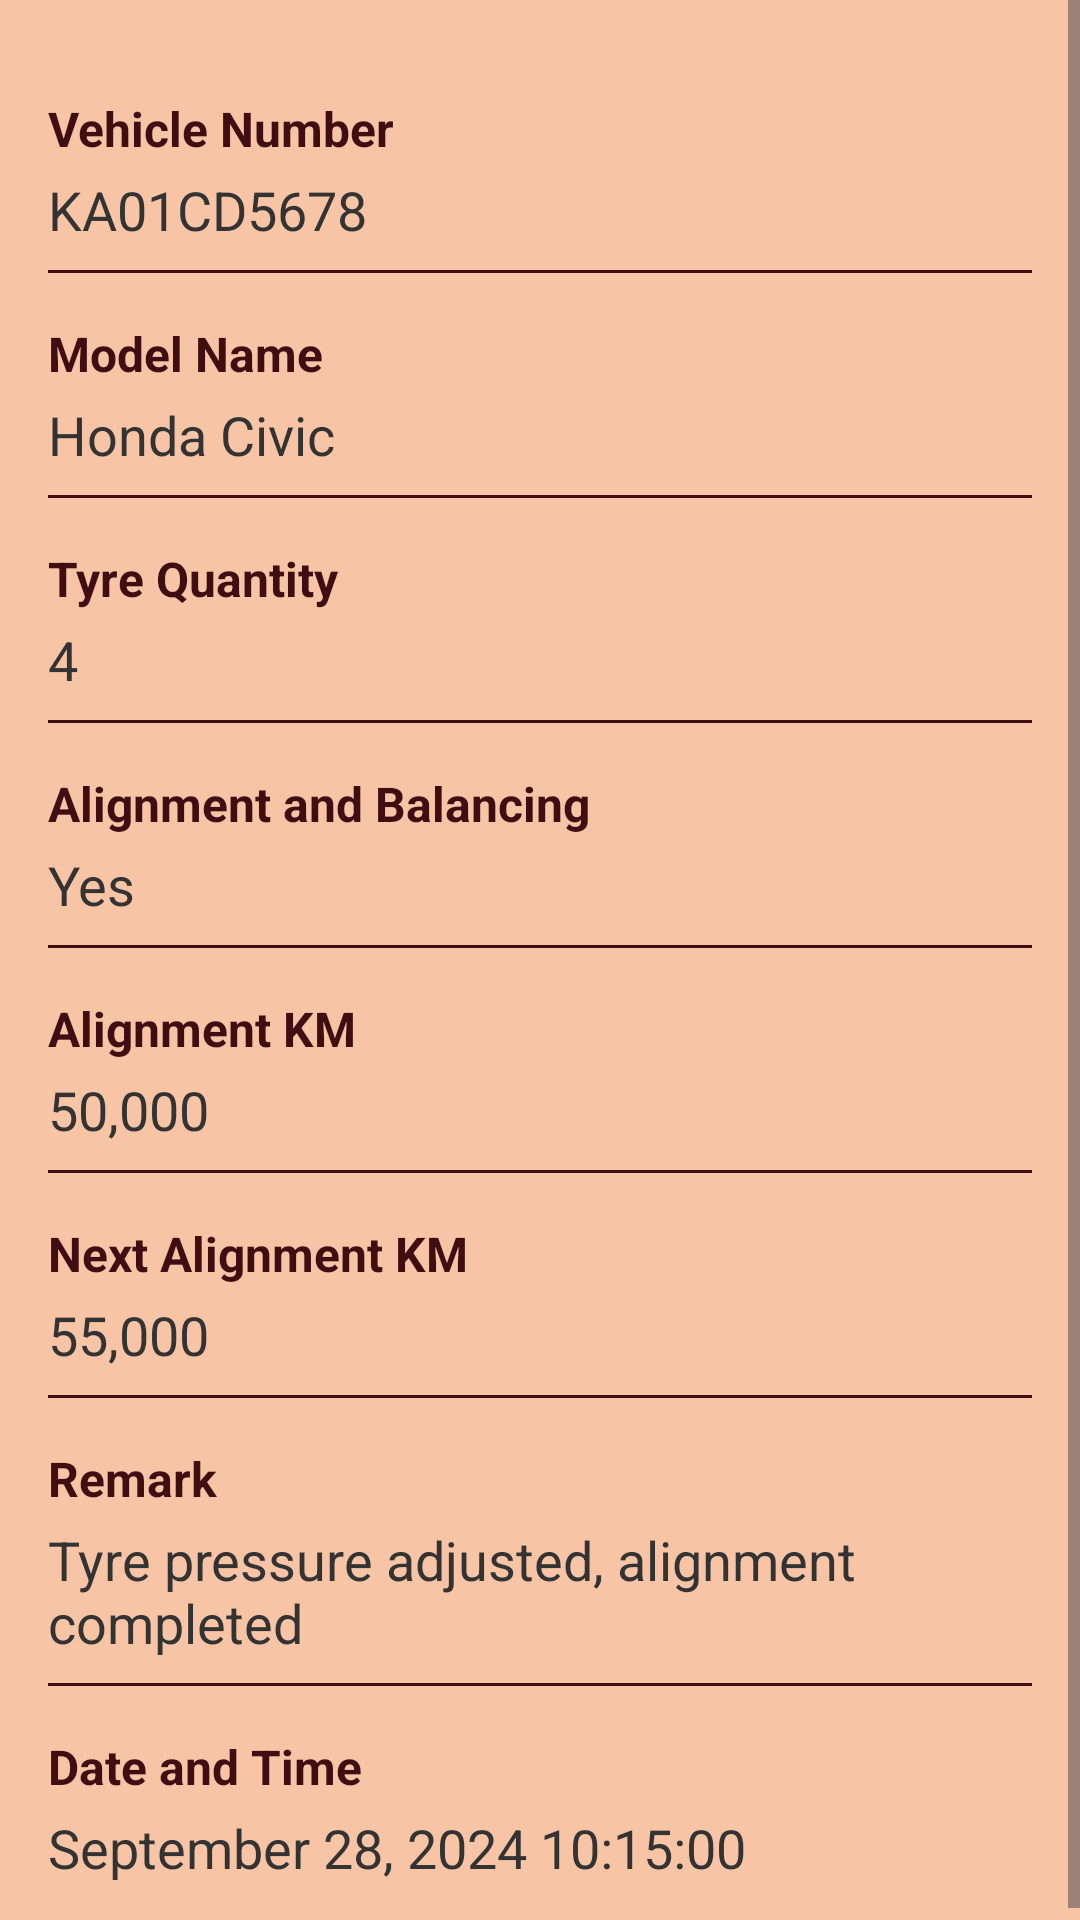

Here is an Android app screen rendered from its layout file. Give the layout XML and the strings, colors and styles it references.
<!-- AndroidManifest.xml: application theme Theme.DriverLedger -->
<!-- res/layout/fragment_view__tyrerepairs.xml -->
<?xml version="1.0" encoding="utf-8"?>
<androidx.constraintlayout.widget.ConstraintLayout
    xmlns:android="http://schemas.android.com/apk/res/android"
    xmlns:app="http://schemas.android.com/apk/res-auto"
    android:layout_width="match_parent"
    android:layout_height="match_parent"
    android:background="#F7C4A5">

    <ScrollView
        android:layout_width="match_parent"
        android:layout_height="0dp"
        app:layout_constraintTop_toTopOf="parent"
        app:layout_constraintBottom_toBottomOf="parent">

        <LinearLayout
            android:layout_width="match_parent"
            android:layout_height="wrap_content"
            android:orientation="vertical"
            android:padding="16dp">

            <TextView
                android:layout_width="wrap_content"
                android:layout_height="wrap_content"
                android:text="Vehicle Number"
                android:textStyle="bold"
                android:textSize="16sp"
                android:textColor="#3F0D12"
                android:layout_marginTop="16dp"/>

            <TextView
                android:id="@+id/vehicleNoTextView"
                android:layout_width="match_parent"
                android:layout_height="wrap_content"
                android:text="KA01CD5678"
                android:textSize="18sp"
                android:textColor="#333333"
                android:layout_marginTop="4dp"/>

            <View
                android:layout_width="match_parent"
                android:layout_height="1dp"
                android:background="#3F0D12"
                android:layout_marginTop="8dp"/>

            <TextView
                android:layout_width="wrap_content"
                android:layout_height="wrap_content"
                android:text="Model Name"
                android:textStyle="bold"
                android:textSize="16sp"
                android:textColor="#3F0D12"
                android:layout_marginTop="16dp"/>

            <TextView
                android:id="@+id/modelNameTextView"
                android:layout_width="match_parent"
                android:layout_height="wrap_content"
                android:text="Honda Civic"
                android:textSize="18sp"
                android:textColor="#333333"
                android:layout_marginTop="4dp"/>

            <View
                android:layout_width="match_parent"
                android:layout_height="1dp"
                android:background="#3F0D12"
                android:layout_marginTop="8dp"/>

            <TextView
                android:layout_width="wrap_content"
                android:layout_height="wrap_content"
                android:text="Tyre Quantity"
                android:textStyle="bold"
                android:textSize="16sp"
                android:textColor="#3F0D12"
                android:layout_marginTop="16dp"/>

            <TextView
                android:id="@+id/tyreQtyTextView"
                android:layout_width="match_parent"
                android:layout_height="wrap_content"
                android:text="4"
                android:textSize="18sp"
                android:textColor="#333333"
                android:layout_marginTop="4dp"/>

            <View
                android:layout_width="match_parent"
                android:layout_height="1dp"
                android:background="#3F0D12"
                android:layout_marginTop="8dp"/>

            <TextView
                android:layout_width="wrap_content"
                android:layout_height="wrap_content"
                android:text="Alignment and Balancing"
                android:textStyle="bold"
                android:textSize="16sp"
                android:textColor="#3F0D12"
                android:layout_marginTop="16dp"/>

            <TextView
                android:id="@+id/alignmentBalancingTextView"
                android:layout_width="match_parent"
                android:layout_height="wrap_content"
                android:text="Yes"
                android:textSize="18sp"
                android:textColor="#333333"
                android:layout_marginTop="4dp"/>

            <View
                android:layout_width="match_parent"
                android:layout_height="1dp"
                android:background="#3F0D12"
                android:layout_marginTop="8dp"/>

            <TextView
                android:layout_width="wrap_content"
                android:layout_height="wrap_content"
                android:text="Alignment KM"
                android:textStyle="bold"
                android:textSize="16sp"
                android:textColor="#3F0D12"
                android:layout_marginTop="16dp"/>

            <TextView
                android:id="@+id/alignmentKmTextView"
                android:layout_width="match_parent"
                android:layout_height="wrap_content"
                android:text="50,000"
                android:textSize="18sp"
                android:textColor="#333333"
                android:layout_marginTop="4dp"/>

            <View
                android:layout_width="match_parent"
                android:layout_height="1dp"
                android:background="#3F0D12"
                android:layout_marginTop="8dp"/>

            <TextView
                android:layout_width="wrap_content"
                android:layout_height="wrap_content"
                android:text="Next Alignment KM"
                android:textStyle="bold"
                android:textSize="16sp"
                android:textColor="#3F0D12"
                android:layout_marginTop="16dp"/>

            <TextView
                android:id="@+id/nextAlignmentKmTextView"
                android:layout_width="match_parent"
                android:layout_height="wrap_content"
                android:text="55,000"
                android:textSize="18sp"
                android:textColor="#333333"
                android:layout_marginTop="4dp"/>

            <View
                android:layout_width="match_parent"
                android:layout_height="1dp"
                android:background="#3F0D12"
                android:layout_marginTop="8dp"/>

            <TextView
                android:layout_width="wrap_content"
                android:layout_height="wrap_content"
                android:text="Remark"
                android:textStyle="bold"
                android:textSize="16sp"
                android:textColor="#3F0D12"
                android:layout_marginTop="16dp"/>

            <TextView
                android:id="@+id/remarkTextView"
                android:layout_width="match_parent"
                android:layout_height="wrap_content"
                android:text="Tyre pressure adjusted, alignment completed"
                android:textSize="18sp"
                android:textColor="#333333"
                android:layout_marginTop="4dp"/>

            <View
                android:layout_width="match_parent"
                android:layout_height="1dp"
                android:background="#3F0D12"
                android:layout_marginTop="8dp"/>

            <TextView
                android:layout_width="wrap_content"
                android:layout_height="wrap_content"
                android:text="Date and Time"
                android:textStyle="bold"
                android:textSize="16sp"
                android:textColor="#3F0D12"
                android:layout_marginTop="16dp"/>

            <TextView
                android:id="@+id/dateTextView"
                android:layout_width="match_parent"
                android:layout_height="wrap_content"
                android:text="September 28, 2024 10:15:00"
                android:textSize="18sp"
                android:textColor="#333333"
                android:layout_marginTop="4dp"/>

        </LinearLayout>
    </ScrollView>

</androidx.constraintlayout.widget.ConstraintLayout>
<!-- resources referenced by this layout -->
<resources>
  <style name="Theme.DriverLedger" parent="Base.Theme.DriverLedger" />
  <style name="Base.Theme.DriverLedger" parent="Theme.Material3.DayNight.NoActionBar">
          
          
      </style>
</resources>
